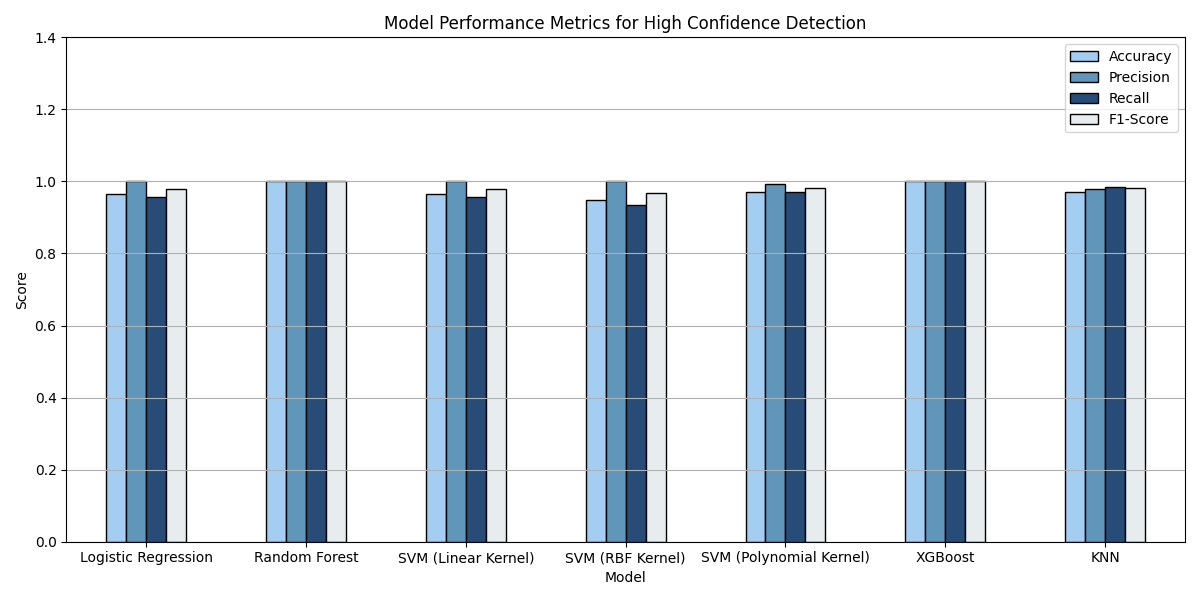

Data behind this chart, as committed beside it:
Model, Accuracy, Precision, Recall, F1-Score
Logistic Regression, 0.9649, 1.0, 0.9568, 0.9779
Random Forest, 1.0, 1.0, 1.0, 1.0
SVM (Linear Kernel), 0.9649, 1.0, 0.9568, 0.9779
SVM (RBF Kernel), 0.9474, 1.0, 0.9353, 0.9665
SVM (Polynomial Kernel), 0.9708, 0.9926, 0.9712, 0.9818
XGBoost, 1.0, 1.0, 1.0, 1.0
KNN, 0.9708, 0.9786, 0.9856, 0.9821
